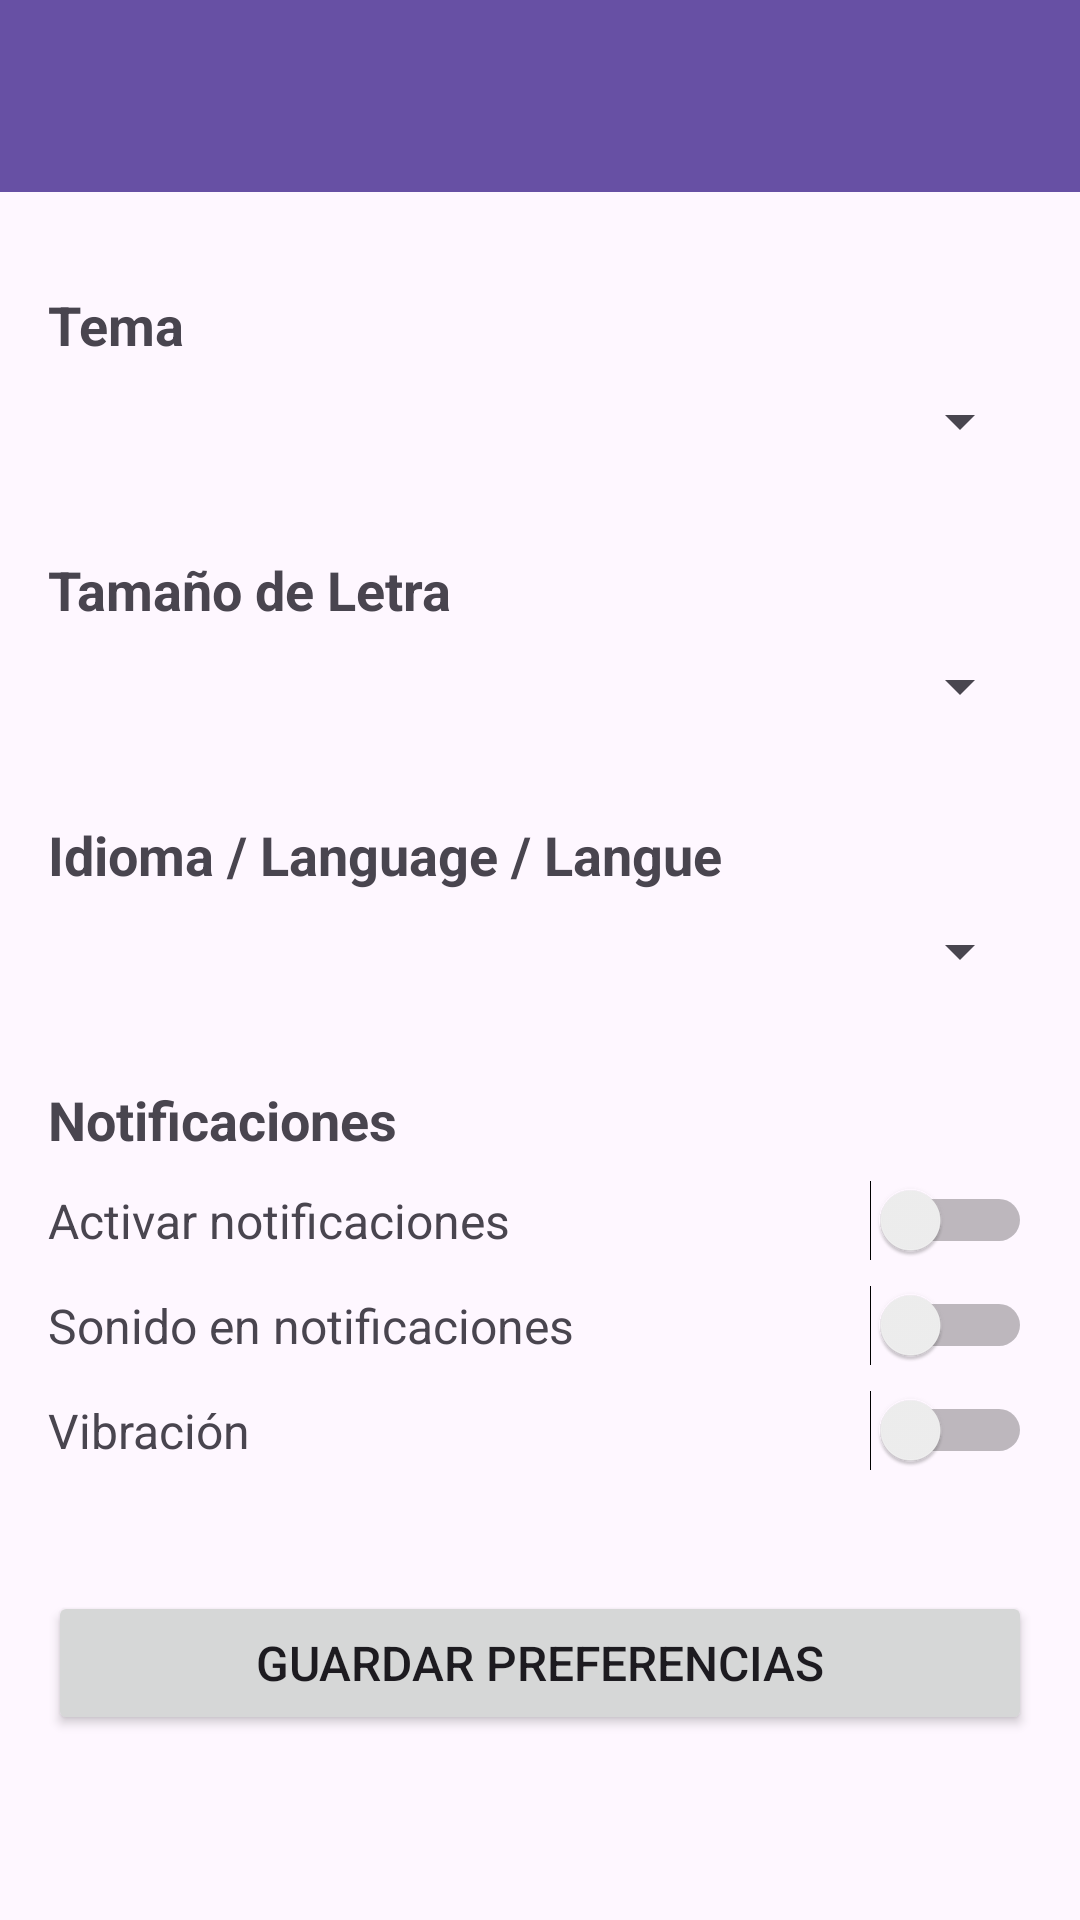

Layout XML and referenced resources for this Android screen:
<!-- AndroidManifest.xml: application theme Theme.App_Chats -->
<!-- res/layout/activity_preferences.xml -->
<?xml version="1.0" encoding="utf-8"?>
<RelativeLayout xmlns:android="http://schemas.android.com/apk/res/android"
    xmlns:app="http://schemas.android.com/apk/res-auto"
    xmlns:tools="http://schemas.android.com/tools"
    android:layout_width="match_parent"
    android:layout_height="match_parent"
    tools:context=".Perfil.PreferencesActivity">

    <androidx.appcompat.widget.Toolbar
        android:id="@+id/toolbarPreferences"
        android:layout_width="match_parent"
        android:layout_height="?attr/actionBarSize"
        android:background="?attr/colorPrimary"
        android:elevation="4dp" />

    <ScrollView
        android:layout_width="match_parent"
        android:layout_height="match_parent"
        android:layout_below="@id/toolbarPreferences">

        <LinearLayout
            android:layout_width="match_parent"
            android:layout_height="wrap_content"
            android:orientation="vertical"
            android:padding="16dp">

            
            <TextView
                android:layout_width="match_parent"
                android:layout_height="wrap_content"
                android:text="Tema"
                android:textSize="18sp"
                android:textStyle="bold"
                android:layout_marginTop="16dp"
                android:layout_marginBottom="8dp" />

            <Spinner
                android:id="@+id/spinnerTema"
                android:layout_width="match_parent"
                android:layout_height="wrap_content"
                android:layout_marginBottom="16dp" />

            
            <TextView
                android:layout_width="match_parent"
                android:layout_height="wrap_content"
                android:text="Tamaño de Letra"
                android:textSize="18sp"
                android:textStyle="bold"
                android:layout_marginTop="16dp"
                android:layout_marginBottom="8dp" />

            <Spinner
                android:id="@+id/spinnerTamanoLetra"
                android:layout_width="match_parent"
                android:layout_height="wrap_content"
                android:layout_marginBottom="16dp" />

            
            <TextView
                android:layout_width="match_parent"
                android:layout_height="wrap_content"
                android:text="Idioma / Language / Langue"
                android:textSize="18sp"
                android:textStyle="bold"
                android:layout_marginTop="16dp"
                android:layout_marginBottom="8dp" />

            <Spinner
                android:id="@+id/spinnerIdioma"
                android:layout_width="match_parent"
                android:layout_height="wrap_content"
                android:layout_marginBottom="16dp" />

            
            <TextView
                android:layout_width="match_parent"
                android:layout_height="wrap_content"
                android:text="Notificaciones"
                android:textSize="18sp"
                android:textStyle="bold"
                android:layout_marginTop="16dp"
                android:layout_marginBottom="8dp" />

            <LinearLayout
                android:layout_width="match_parent"
                android:layout_height="wrap_content"
                android:orientation="horizontal"
                android:gravity="center_vertical"
                android:layout_marginBottom="8dp">

                <TextView
                    android:layout_width="0dp"
                    android:layout_height="wrap_content"
                    android:layout_weight="1"
                    android:text="Activar notificaciones"
                    android:textSize="16sp" />

                <Switch
                    android:id="@+id/switchNotificaciones"
                    android:layout_width="wrap_content"
                    android:layout_height="wrap_content" />
            </LinearLayout>

            <LinearLayout
                android:layout_width="match_parent"
                android:layout_height="wrap_content"
                android:orientation="horizontal"
                android:gravity="center_vertical"
                android:layout_marginBottom="8dp">

                <TextView
                    android:layout_width="0dp"
                    android:layout_height="wrap_content"
                    android:layout_weight="1"
                    android:text="Sonido en notificaciones"
                    android:textSize="16sp" />

                <Switch
                    android:id="@+id/switchSonido"
                    android:layout_width="wrap_content"
                    android:layout_height="wrap_content" />
            </LinearLayout>

            <LinearLayout
                android:layout_width="match_parent"
                android:layout_height="wrap_content"
                android:orientation="horizontal"
                android:gravity="center_vertical"
                android:layout_marginBottom="16dp">

                <TextView
                    android:layout_width="0dp"
                    android:layout_height="wrap_content"
                    android:layout_weight="1"
                    android:text="Vibración"
                    android:textSize="16sp" />

                <Switch
                    android:id="@+id/switchVibracion"
                    android:layout_width="wrap_content"
                    android:layout_height="wrap_content" />
            </LinearLayout>

            
            <Button
                android:id="@+id/btnGuardarPreferencias"
                android:layout_width="match_parent"
                android:layout_height="wrap_content"
                android:text="Guardar Preferencias"
                android:layout_marginTop="24dp"
                android:layout_marginBottom="16dp"
                android:padding="12dp"
                android:textSize="16sp" />

        </LinearLayout>

    </ScrollView>

</RelativeLayout>
<!-- resources referenced by this layout -->
<resources>
  <style name="Theme.App_Chats" parent="Base.Theme.App_Chats" />
  <style name="Base.Theme.App_Chats" parent="Theme.Material3.DayNight.NoActionBar">
          
          
      </style>
</resources>
